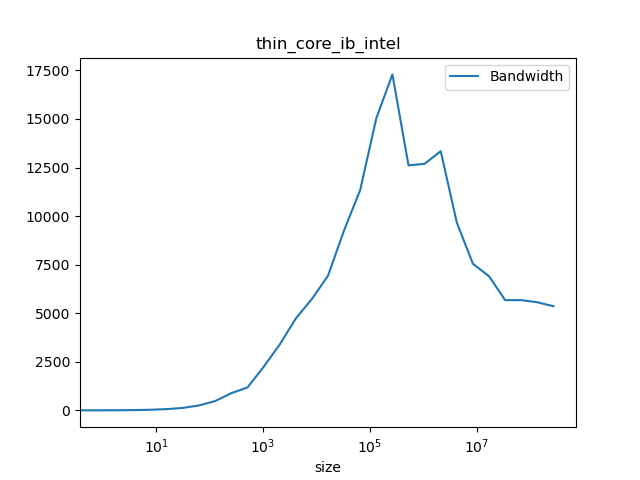

The table this chart was drawn from, first rows:
#header_line 1: mpirun -genv I_MPI_PIN_P…, 2 ${EXE} PingPong -msglog 28 | grep -v ^…, /g'
#header_line 2: ct1pt-tnode007.hpc
#header_line 3: Latency=0.2390 Bandwidth…
#header_line :#bytes, #repetitions, t[usec], Mbytes/sec, t[usec](computed), Mbytes/sec(computed)
0.000, 1000, 0.234, 0.000, 0.239, 0.000
1.000, 1000, 0.240, 4.150, 0.239, 4.181
2.000, 1000, 0.240, 8.330, 0.239, 8.355
4.000, 1000, 0.240, 16.72, 0.240, 16.68
8.000, 1000, 0.241, 33.48, 0.240, 33.27
16, 1000, 0.240, 66.94, 0.242, 66.13
32, 1000, 0.249, 129.1, 0.245, 130.7
64, 1000, 0.250, 256, 0.251, 255.2
128, 1000, 0.263, 482.9, 0.263, 487.5
256, 1000, 0.290, 888, 0.286, 894.6
512, 1000, 0.433, 1180, 0.333, 1536
1024, 1000, 0.460, 2238, 0.428, 2394
2048, 1000, 0.603, 3389, 0.616, 3323
4096, 1000, 0.866, 4730, 0.994, 4122
8192, 1000, 1.429, 5733, 1.748, 4686
16384, 1000, 2.364, 6930, 3.258, 5029
32768, 1000, 3.536, 9269, 6.276, 5221
65536, 640, 5.776, 11345, 12.31, 5322
131072, 320, 8.719, 15033, 24.39, 5374
262144, 160, 15.16, 17294, 48.54, 5401
524288, 80, 41.58, 12611, 96.84, 5414
1048576, 40, 82.6, 12694, 193.4, 5421
2097152, 20, 157.2, 13341, 386.6, 5424
4194304, 10, 434.1, 9663, 773, 5426
8388608, 5, 1112, 7544, 1546, 5427
16777216, 2, 2430, 6905, 3091, 5427
33554432, 1, 5913, 5675, 6183, 5427
67108864, 1, 11824, 5675, 12365, 5427
134217728, 1, 24122, 5564, 24730, 5427
268435456, 1, 50064, 5362, 49459, 5427
